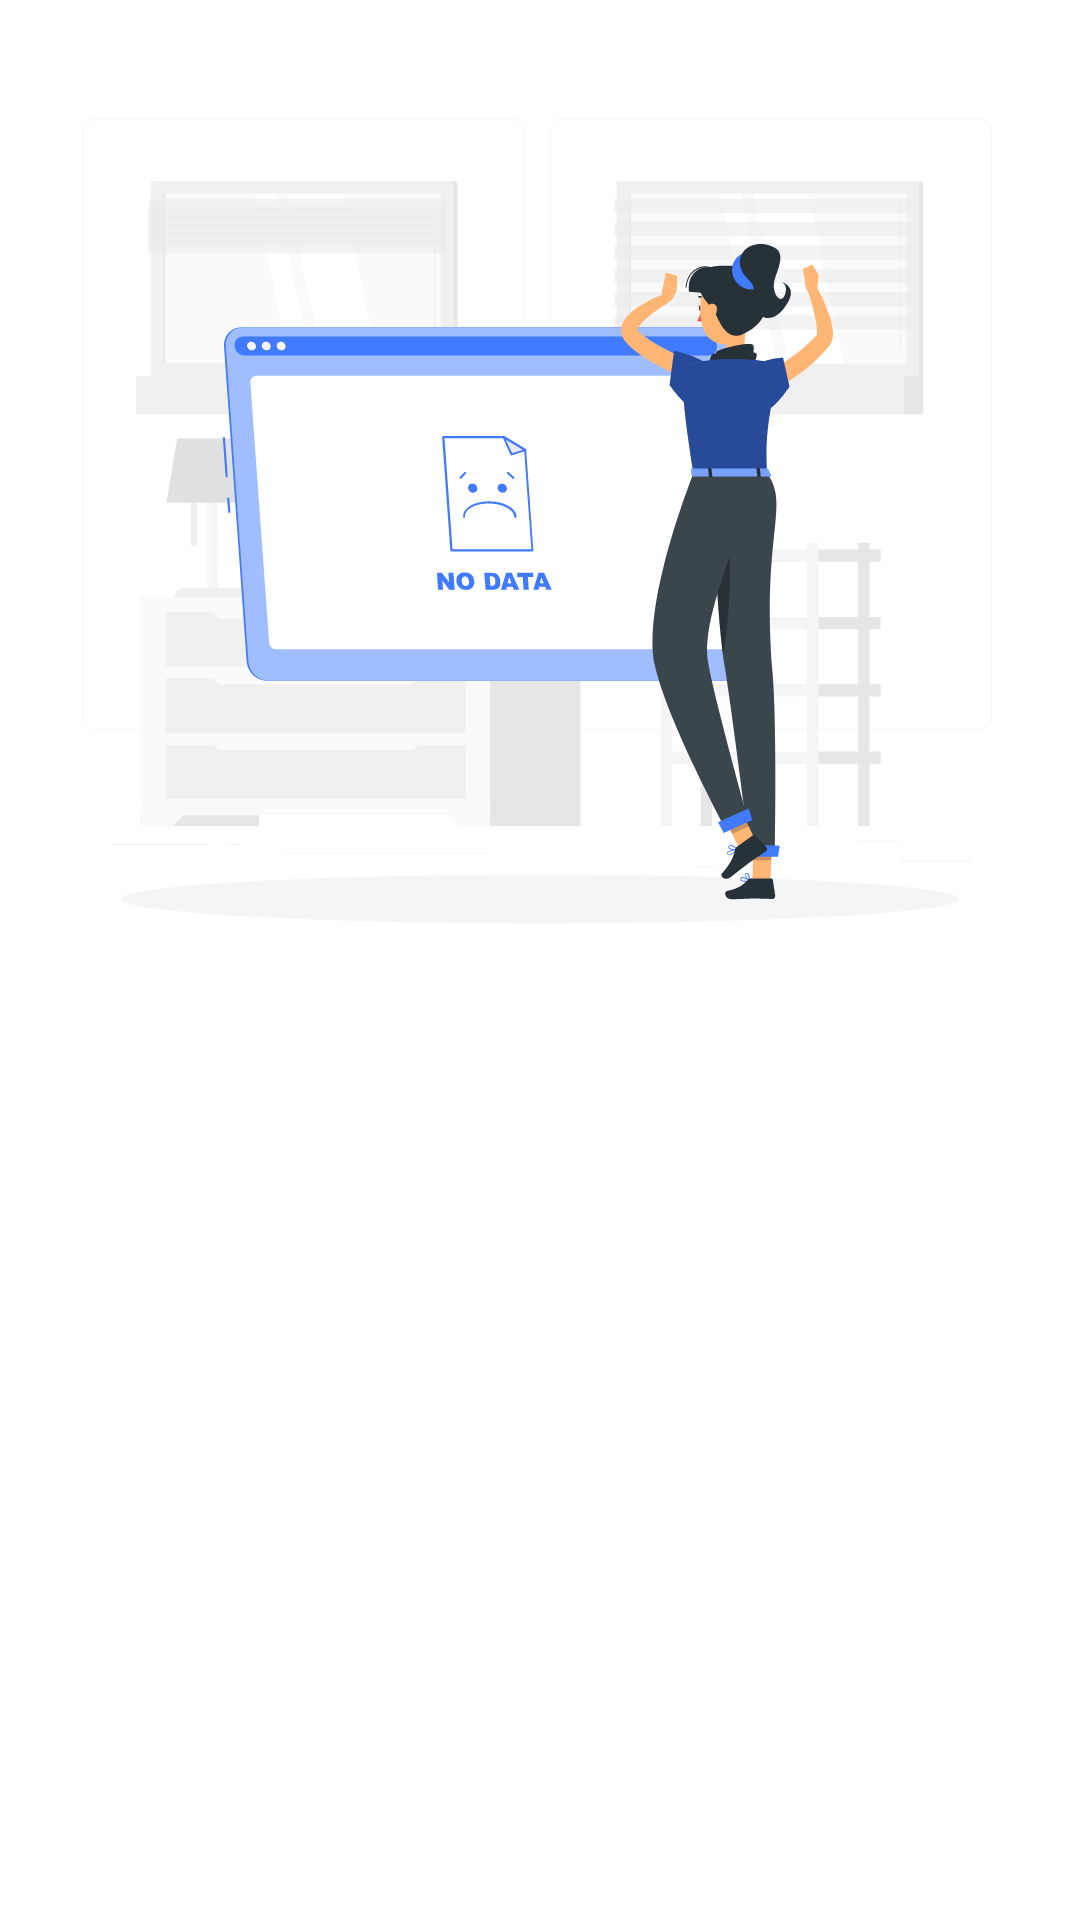

This screen was rendered from an Android layout file. Write that file and the resources it references.
<!-- AndroidManifest.xml: application theme AppTheme -->
<!-- res/layout/fragment_article.xml -->
<?xml version="1.0" encoding="utf-8"?>
<FrameLayout xmlns:android="http://schemas.android.com/apk/res/android"
    xmlns:tools="http://schemas.android.com/tools"
    android:layout_width="match_parent"
    android:layout_height="match_parent"
    tools:context="com.DIS.careerlogy.Fragment.Article">

    
    <ImageView
        android:layout_width="wrap_content"
        android:layout_height="wrap_content"
        android:adjustViewBounds="true"
        android:src="@drawable/ic_data_not_found_artboard_1" />

</FrameLayout>
<!-- resources referenced by this layout -->
<resources>
  <!-- drawable ic_data_not_found_artboard_1: vector/xml drawable (drawable, 27352 chars, omitted) -->
  <style name="AppTheme" parent="Theme.MaterialComponents.Light.DarkActionBar">
          
          <item name="colorPrimary">@color/colorPrimary</item>
          <item name="colorPrimaryDark">@color/colorPrimaryDark</item>
          <item name="colorAccent">@color/colorAccent</item>
      </style>
  <color name="colorPrimary">#007fed</color>
  <color name="colorPrimaryDark">#0058a5</color>
  <color name="colorAccent">#3BC7C4</color>
</resources>
